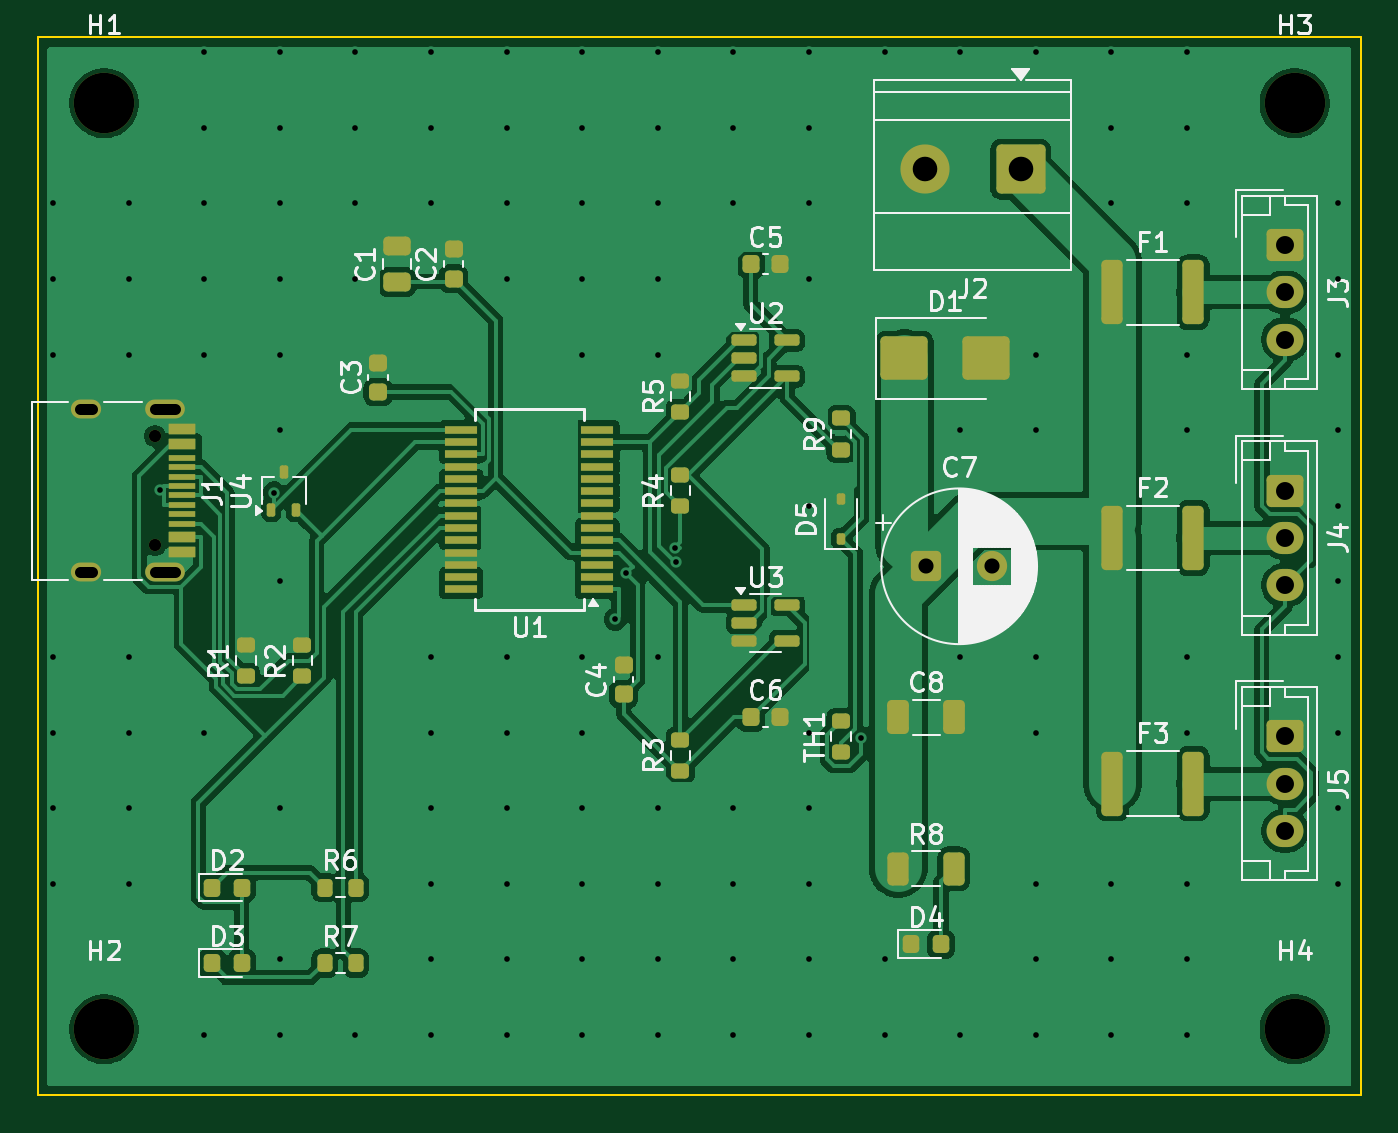
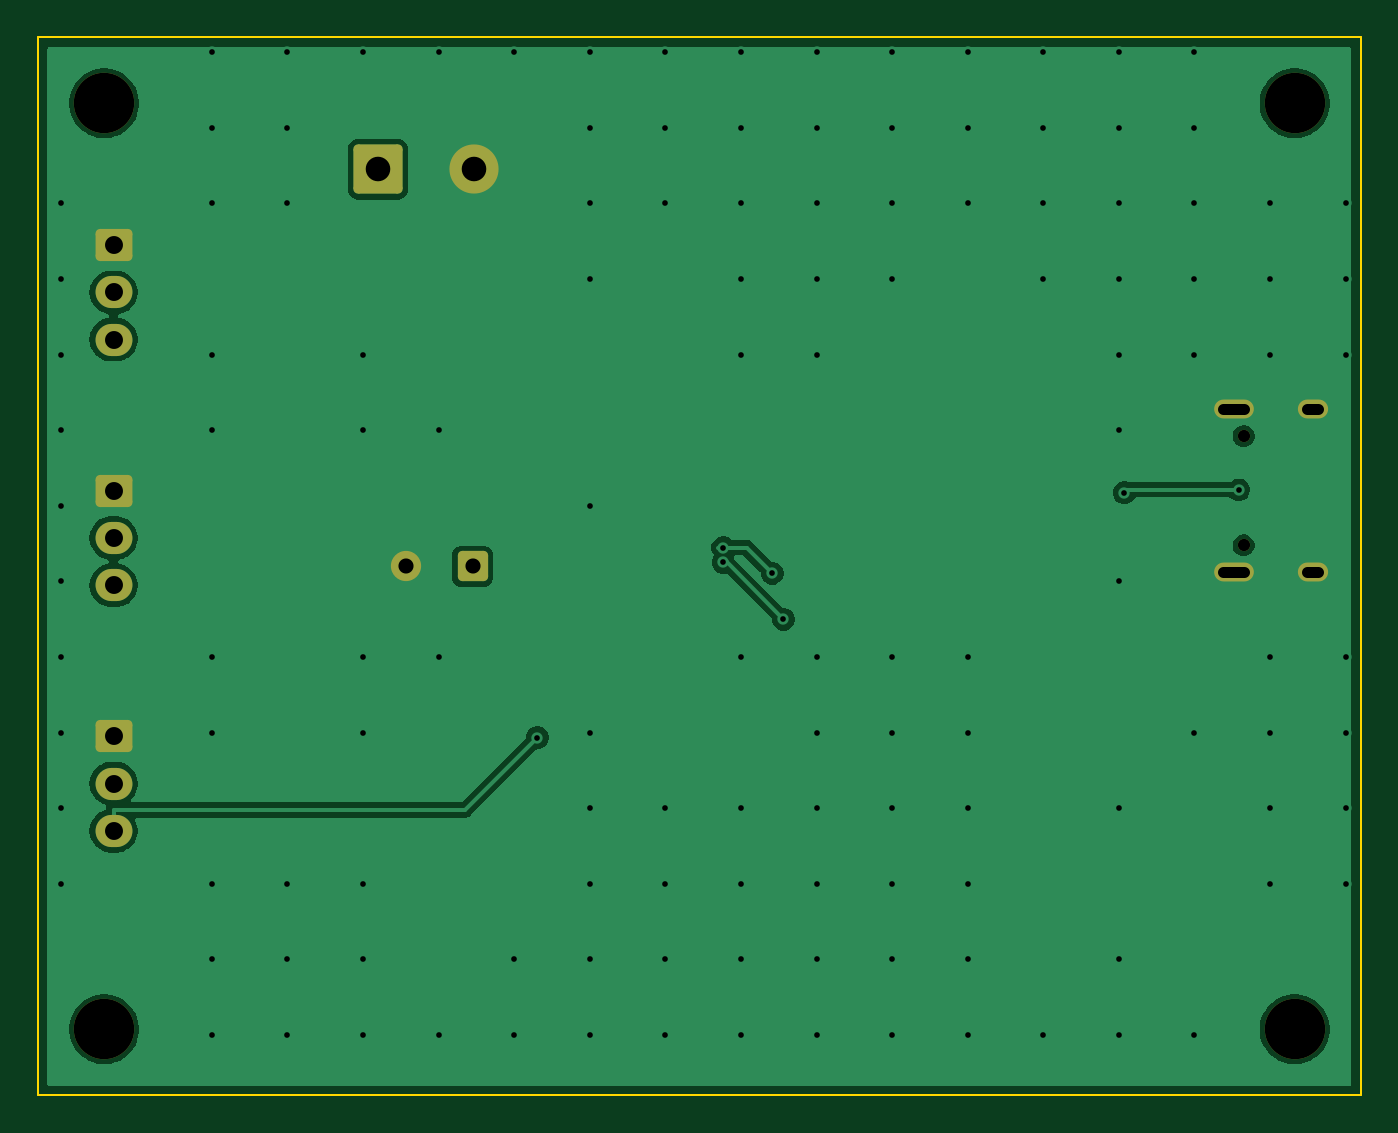
Circuit board: 11 layer files. Board 70.0 x 56.0 mm.
- bottom_copper: hs_bus_a-B_Cu.gbl (37361 bytes)
- bottom_mask: hs_bus_a-B_Mask.gbs (2343 bytes)
- paste: hs_bus_a-B_Paste.gbp (465 bytes)
- bottom_silk: hs_bus_a-B_Silkscreen.gbo (2353 bytes)
- outline: hs_bus_a-Edge_Cuts.gm1 (703 bytes)
- top_copper: hs_bus_a-F_Cu.gtl (114865 bytes)
- top_mask: hs_bus_a-F_Mask.gts (7238 bytes)
- paste: hs_bus_a-F_Paste.gtp (5897 bytes)
- top_silk: hs_bus_a-F_Silkscreen.gto (64140 bytes)
- drill: hs_bus_a-NPTH.drl (497 bytes)
- drill: hs_bus_a-PTH.drl (2907 bytes)

=== bottom_copper: hs_bus_a-B_Cu.gbl (37361 bytes, source omitted) ===
=== bottom_mask: hs_bus_a-B_Mask.gbs (2343 bytes, source withheld) ===
=== paste: hs_bus_a-B_Paste.gbp ===
%TF.GenerationSoftware,KiCad,Pcbnew,9.0.2+dfsg-1*%
%TF.CreationDate,2026-11-26T15:30:37+08:00*%
%TF.ProjectId,hs_bus_a,68735f62-7573-45f6-912e-6b696361645f,rev?*%
%TF.SameCoordinates,Original*%
%TF.FileFunction,Paste,Bot*%
%TF.FilePolarity,Positive*%
%FSLAX46Y46*%
G04 Gerber Fmt 4.6, Leading zero omitted, Abs format (unit mm)*
G04 Created by KiCad (PCBNEW 9.0.2+dfsg-1) date 2026-11-26 15:30:37*
%MOMM*%
%LPD*%
G01*
G04 APERTURE LIST*
G04 APERTURE END LIST*
M02*

=== bottom_silk: hs_bus_a-B_Silkscreen.gbo (2353 bytes, source withheld) ===
=== outline: hs_bus_a-Edge_Cuts.gm1 ===
%TF.GenerationSoftware,KiCad,Pcbnew,9.0.2+dfsg-1*%
%TF.CreationDate,2026-11-26T15:30:37+08:00*%
%TF.ProjectId,hs_bus_a,68735f62-7573-45f6-912e-6b696361645f,rev?*%
%TF.SameCoordinates,Original*%
%TF.FileFunction,Profile,NP*%
%FSLAX46Y46*%
G04 Gerber Fmt 4.6, Leading zero omitted, Abs format (unit mm)*
G04 Created by KiCad (PCBNEW 9.0.2+dfsg-1) date 2026-11-26 15:30:37*
%MOMM*%
%LPD*%
G01*
G04 APERTURE LIST*
%TA.AperFunction,Profile*%
%ADD10C,0.100000*%
%TD*%
G04 APERTURE END LIST*
D10*
X100000000Y-100000000D02*
X170000000Y-100000000D01*
X100000000Y-156000000D02*
X100000000Y-100000000D01*
X170000000Y-100000000D02*
X170000000Y-156000000D01*
X170000000Y-156000000D02*
X100000000Y-156000000D01*
M02*

=== top_copper: hs_bus_a-F_Cu.gtl (114865 bytes, source omitted) ===
=== top_mask: hs_bus_a-F_Mask.gts (7238 bytes, source omitted) ===
=== paste: hs_bus_a-F_Paste.gtp ===
%TF.GenerationSoftware,KiCad,Pcbnew,9.0.2+dfsg-1*%
%TF.CreationDate,2026-11-26T15:30:37+08:00*%
%TF.ProjectId,hs_bus_a,68735f62-7573-45f6-912e-6b696361645f,rev?*%
%TF.SameCoordinates,Original*%
%TF.FileFunction,Paste,Top*%
%TF.FilePolarity,Positive*%
%FSLAX46Y46*%
G04 Gerber Fmt 4.6, Leading zero omitted, Abs format (unit mm)*
G04 Created by KiCad (PCBNEW 9.0.2+dfsg-1) date 2026-11-26 15:30:37*
%MOMM*%
%LPD*%
G01*
G04 APERTURE LIST*
G04 Aperture macros list*
%AMRoundRect*
0 Rectangle with rounded corners*
0 $1 Rounding radius*
0 $2 $3 $4 $5 $6 $7 $8 $9 X,Y pos of 4 corners*
0 Add a 4 corners polygon primitive as box body*
4,1,4,$2,$3,$4,$5,$6,$7,$8,$9,$2,$3,0*
0 Add four circle primitives for the rounded corners*
1,1,$1+$1,$2,$3*
1,1,$1+$1,$4,$5*
1,1,$1+$1,$6,$7*
1,1,$1+$1,$8,$9*
0 Add four rect primitives between the rounded corners*
20,1,$1+$1,$2,$3,$4,$5,0*
20,1,$1+$1,$4,$5,$6,$7,0*
20,1,$1+$1,$6,$7,$8,$9,0*
20,1,$1+$1,$8,$9,$2,$3,0*%
G04 Aperture macros list end*
%ADD10RoundRect,0.225000X-0.225000X-0.250000X0.225000X-0.250000X0.225000X0.250000X-0.225000X0.250000X0*%
%ADD11RoundRect,0.150000X-0.512500X-0.150000X0.512500X-0.150000X0.512500X0.150000X-0.512500X0.150000X0*%
%ADD12RoundRect,0.200000X0.275000X-0.200000X0.275000X0.200000X-0.275000X0.200000X-0.275000X-0.200000X0*%
%ADD13RoundRect,0.250000X-0.312500X-1.450000X0.312500X-1.450000X0.312500X1.450000X-0.312500X1.450000X0*%
%ADD14RoundRect,0.112500X-0.112500X-0.237500X0.112500X-0.237500X0.112500X0.237500X-0.112500X0.237500X0*%
%ADD15RoundRect,0.200000X-0.200000X-0.275000X0.200000X-0.275000X0.200000X0.275000X-0.200000X0.275000X0*%
%ADD16RoundRect,0.225000X0.250000X-0.225000X0.250000X0.225000X-0.250000X0.225000X-0.250000X-0.225000X0*%
%ADD17RoundRect,0.218750X-0.218750X-0.256250X0.218750X-0.256250X0.218750X0.256250X-0.218750X0.256250X0*%
%ADD18RoundRect,0.250000X-1.000000X-0.900000X1.000000X-0.900000X1.000000X0.900000X-1.000000X0.900000X0*%
%ADD19RoundRect,0.112500X0.112500X-0.187500X0.112500X0.187500X-0.112500X0.187500X-0.112500X-0.187500X0*%
%ADD20R,1.750000X0.450000*%
%ADD21R,1.450000X0.600000*%
%ADD22R,1.450000X0.300000*%
%ADD23RoundRect,0.250000X-0.312500X-0.625000X0.312500X-0.625000X0.312500X0.625000X-0.312500X0.625000X0*%
%ADD24RoundRect,0.250000X0.475000X-0.250000X0.475000X0.250000X-0.475000X0.250000X-0.475000X-0.250000X0*%
%ADD25RoundRect,0.250000X-0.325000X-0.650000X0.325000X-0.650000X0.325000X0.650000X-0.325000X0.650000X0*%
G04 APERTURE END LIST*
D10*
%TO.C,C6*%
X137725000Y-136000000D03*
X139275000Y-136000000D03*
%TD*%
D11*
%TO.C,U3*%
X137362500Y-130050000D03*
X137362500Y-131000000D03*
X137362500Y-131950000D03*
X139637500Y-131950000D03*
X139637500Y-130050000D03*
%TD*%
D12*
%TO.C,R1*%
X111000000Y-133825000D03*
X111000000Y-132175000D03*
%TD*%
%TO.C,TH1*%
X142500000Y-137825000D03*
X142500000Y-136175000D03*
%TD*%
D10*
%TO.C,C5*%
X137725000Y-112000000D03*
X139275000Y-112000000D03*
%TD*%
D13*
%TO.C,F3*%
X156862500Y-139500000D03*
X161137500Y-139500000D03*
%TD*%
%TO.C,F1*%
X156862500Y-113500000D03*
X161137500Y-113500000D03*
%TD*%
D14*
%TO.C,U4*%
X112350000Y-125000000D03*
X113650000Y-125000000D03*
X113000000Y-123000000D03*
%TD*%
D15*
%TO.C,R7*%
X115175000Y-149000000D03*
X116825000Y-149000000D03*
%TD*%
D16*
%TO.C,C2*%
X122000000Y-112775000D03*
X122000000Y-111225000D03*
%TD*%
D17*
%TO.C,D4*%
X146212500Y-148000000D03*
X147787500Y-148000000D03*
%TD*%
D15*
%TO.C,R6*%
X115175000Y-145000000D03*
X116825000Y-145000000D03*
%TD*%
D18*
%TO.C,D1*%
X145850000Y-117000000D03*
X150150000Y-117000000D03*
%TD*%
D16*
%TO.C,C4*%
X131000000Y-134775000D03*
X131000000Y-133225000D03*
%TD*%
D12*
%TO.C,R4*%
X134000000Y-124825000D03*
X134000000Y-123175000D03*
%TD*%
%TO.C,R5*%
X134000000Y-119825000D03*
X134000000Y-118175000D03*
%TD*%
%TO.C,R3*%
X134000000Y-138825000D03*
X134000000Y-137175000D03*
%TD*%
D19*
%TO.C,D5*%
X142500000Y-126550000D03*
X142500000Y-124450000D03*
%TD*%
D20*
%TO.C,U1*%
X129600000Y-129225000D03*
X129600000Y-128575000D03*
X129600000Y-127925000D03*
X129600000Y-127275000D03*
X129600000Y-126625000D03*
X129600000Y-125975000D03*
X129600000Y-125325000D03*
X129600000Y-124675000D03*
X129600000Y-124025000D03*
X129600000Y-123375000D03*
X129600000Y-122725000D03*
X129600000Y-122075000D03*
X129600000Y-121425000D03*
X129600000Y-120775000D03*
X122400000Y-120775000D03*
X122400000Y-121425000D03*
X122400000Y-122075000D03*
X122400000Y-122725000D03*
X122400000Y-123375000D03*
X122400000Y-124025000D03*
X122400000Y-124675000D03*
X122400000Y-125325000D03*
X122400000Y-125975000D03*
X122400000Y-126625000D03*
X122400000Y-127275000D03*
X122400000Y-127925000D03*
X122400000Y-128575000D03*
X122400000Y-129225000D03*
%TD*%
D21*
%TO.C,J1*%
X107645000Y-120750000D03*
X107645000Y-121550000D03*
D22*
X107645000Y-122750000D03*
X107645000Y-123750000D03*
X107645000Y-124250000D03*
X107645000Y-125250000D03*
D21*
X107645000Y-126450000D03*
X107645000Y-127250000D03*
X107645000Y-127250000D03*
X107645000Y-126450000D03*
D22*
X107645000Y-125750000D03*
X107645000Y-124750000D03*
X107645000Y-123250000D03*
X107645000Y-122250000D03*
D21*
X107645000Y-121550000D03*
X107645000Y-120750000D03*
%TD*%
D23*
%TO.C,R8*%
X145537500Y-144000000D03*
X148462500Y-144000000D03*
%TD*%
D11*
%TO.C,U2*%
X137362500Y-116050000D03*
X137362500Y-117000000D03*
X137362500Y-117950000D03*
X139637500Y-117950000D03*
X139637500Y-116050000D03*
%TD*%
D17*
%TO.C,D2*%
X109212500Y-145000000D03*
X110787500Y-145000000D03*
%TD*%
D12*
%TO.C,R2*%
X114000000Y-133825000D03*
X114000000Y-132175000D03*
%TD*%
%TO.C,R9*%
X142500000Y-121825000D03*
X142500000Y-120175000D03*
%TD*%
D24*
%TO.C,C1*%
X119000000Y-112950000D03*
X119000000Y-111050000D03*
%TD*%
D25*
%TO.C,C8*%
X145525000Y-136000000D03*
X148475000Y-136000000D03*
%TD*%
D16*
%TO.C,C3*%
X118000000Y-118775000D03*
X118000000Y-117225000D03*
%TD*%
D17*
%TO.C,D3*%
X109212500Y-149000000D03*
X110787500Y-149000000D03*
%TD*%
D13*
%TO.C,F2*%
X156862500Y-126500000D03*
X161137500Y-126500000D03*
%TD*%
M02*

=== top_silk: hs_bus_a-F_Silkscreen.gto (64140 bytes, source omitted) ===
=== drill: hs_bus_a-NPTH.drl ===
M48
; DRILL file {KiCad 9.0.2+dfsg-1} date 2026-11-26T15:30:38+0800
; FORMAT={-:-/ absolute / metric / decimal}
; #@! TF.CreationDate,2026-11-26T15:30:38+08:00
; #@! TF.GenerationSoftware,Kicad,Pcbnew,9.0.2+dfsg-1
; #@! TF.FileFunction,NonPlated,1,2,NPTH
FMAT,2
METRIC
; #@! TA.AperFunction,NonPlated,NPTH,ComponentDrill
T1C0.650
; #@! TA.AperFunction,NonPlated,NPTH,ComponentDrill
T2C3.200
%
G90
G05
T1
X106.2Y-121.11
X106.2Y-126.89
T2
X103.5Y-103.5
X103.5Y-152.5
X166.5Y-103.5
X166.5Y-152.5
M30

=== drill: hs_bus_a-PTH.drl ===
M48
; DRILL file {KiCad 9.0.2+dfsg-1} date 2026-11-26T15:30:38+0800
; FORMAT={-:-/ absolute / metric / decimal}
; #@! TF.CreationDate,2026-11-26T15:30:38+08:00
; #@! TF.GenerationSoftware,Kicad,Pcbnew,9.0.2+dfsg-1
; #@! TF.FileFunction,Plated,1,2,PTH
FMAT,2
METRIC
; #@! TA.AperFunction,Plated,PTH,ViaDrill
T1C0.300
; #@! TA.AperFunction,Plated,PTH,ComponentDrill
T2C0.600
; #@! TA.AperFunction,Plated,PTH,ComponentDrill
T3C0.800
; #@! TA.AperFunction,Plated,PTH,ComponentDrill
T4C0.950
; #@! TA.AperFunction,Plated,PTH,ComponentDrill
T5C1.300
%
G90
G05
T1
X100.8Y-108.8
X100.8Y-112.8
X100.8Y-116.8
X100.8Y-132.8
X100.8Y-136.8
X100.8Y-140.8
X100.8Y-144.8
X104.8Y-108.8
X104.8Y-112.8
X104.8Y-116.8
X104.8Y-132.8
X104.8Y-136.8
X104.8Y-140.8
X104.8Y-144.8
X106.46Y-123.956
X108.8Y-100.8
X108.8Y-104.8
X108.8Y-108.8
X108.8Y-112.8
X108.8Y-116.8
X108.8Y-136.8
X108.8Y-152.8
X112.512Y-124.106
X112.8Y-100.8
X112.8Y-104.8
X112.8Y-108.8
X112.8Y-112.8
X112.8Y-116.8
X112.8Y-120.8
X112.8Y-128.8
X112.8Y-140.8
X112.8Y-148.8
X112.8Y-152.8
X116.8Y-100.8
X116.8Y-104.8
X116.8Y-108.8
X116.8Y-112.8
X116.8Y-152.8
X120.8Y-100.8
X120.8Y-104.8
X120.8Y-108.8
X120.8Y-132.8
X120.8Y-136.8
X120.8Y-140.8
X120.8Y-144.8
X120.8Y-148.8
X120.8Y-152.8
X124.8Y-100.8
X124.8Y-104.8
X124.8Y-108.8
X124.8Y-112.8
X124.8Y-132.8
X124.8Y-136.8
X124.8Y-140.8
X124.8Y-144.8
X124.8Y-148.8
X124.8Y-152.8
X128.8Y-100.8
X128.8Y-104.8
X128.8Y-108.8
X128.8Y-112.8
X128.8Y-116.8
X128.8Y-132.8
X128.8Y-136.8
X128.8Y-140.8
X128.8Y-144.8
X128.8Y-148.8
X128.8Y-152.8
X130.55Y-130.807
X131.139Y-128.37
X132.8Y-100.8
X132.8Y-104.8
X132.8Y-108.8
X132.8Y-112.8
X132.8Y-116.8
X132.8Y-132.8
X132.8Y-140.8
X132.8Y-144.8
X132.8Y-148.8
X132.8Y-152.8
X133.725Y-127.007
X133.743Y-127.796
X136.8Y-100.8
X136.8Y-104.8
X136.8Y-108.8
X136.8Y-140.8
X136.8Y-144.8
X136.8Y-148.8
X136.8Y-152.8
X140.8Y-100.8
X140.8Y-104.8
X140.8Y-108.8
X140.8Y-112.8
X140.8Y-124.8
X140.8Y-136.8
X140.8Y-140.8
X140.8Y-144.8
X140.8Y-148.8
X140.8Y-152.8
X143.568Y-137.064
X144.8Y-100.8
X144.8Y-148.8
X144.8Y-152.8
X148.8Y-100.8
X148.8Y-120.8
X148.8Y-132.8
X148.8Y-152.8
X152.8Y-100.8
X152.8Y-116.8
X152.8Y-120.8
X152.8Y-132.8
X152.8Y-136.8
X152.8Y-144.8
X152.8Y-148.8
X152.8Y-152.8
X156.8Y-100.8
X156.8Y-104.8
X156.8Y-108.8
X156.8Y-144.8
X156.8Y-148.8
X156.8Y-152.8
X160.8Y-100.8
X160.8Y-104.8
X160.8Y-108.8
X160.8Y-116.8
X160.8Y-120.8
X160.8Y-132.8
X160.8Y-136.8
X160.8Y-144.8
X160.8Y-148.8
X160.8Y-152.8
X168.8Y-108.8
X168.8Y-112.8
X168.8Y-116.8
X168.8Y-120.8
X168.8Y-124.8
X168.8Y-128.8
X168.8Y-132.8
X168.8Y-136.8
X168.8Y-140.8
X168.8Y-144.8
T3
X147.0Y-128.0
X150.5Y-128.0
T4
X166.0Y-111.0
X166.0Y-113.5
X166.0Y-116.0
X166.0Y-124.0
X166.0Y-126.5
X166.0Y-129.0
X166.0Y-137.0
X166.0Y-139.5
X166.0Y-142.0
T5
X146.92Y-107.0
X152.0Y-107.0
T2
X102.85Y-119.68G85X102.25Y-119.68
G05
X102.85Y-128.32G85X102.25Y-128.32
G05
X107.28Y-119.68G85X106.18Y-119.68
G05
X107.28Y-128.32G85X106.18Y-128.32
G05
M30
